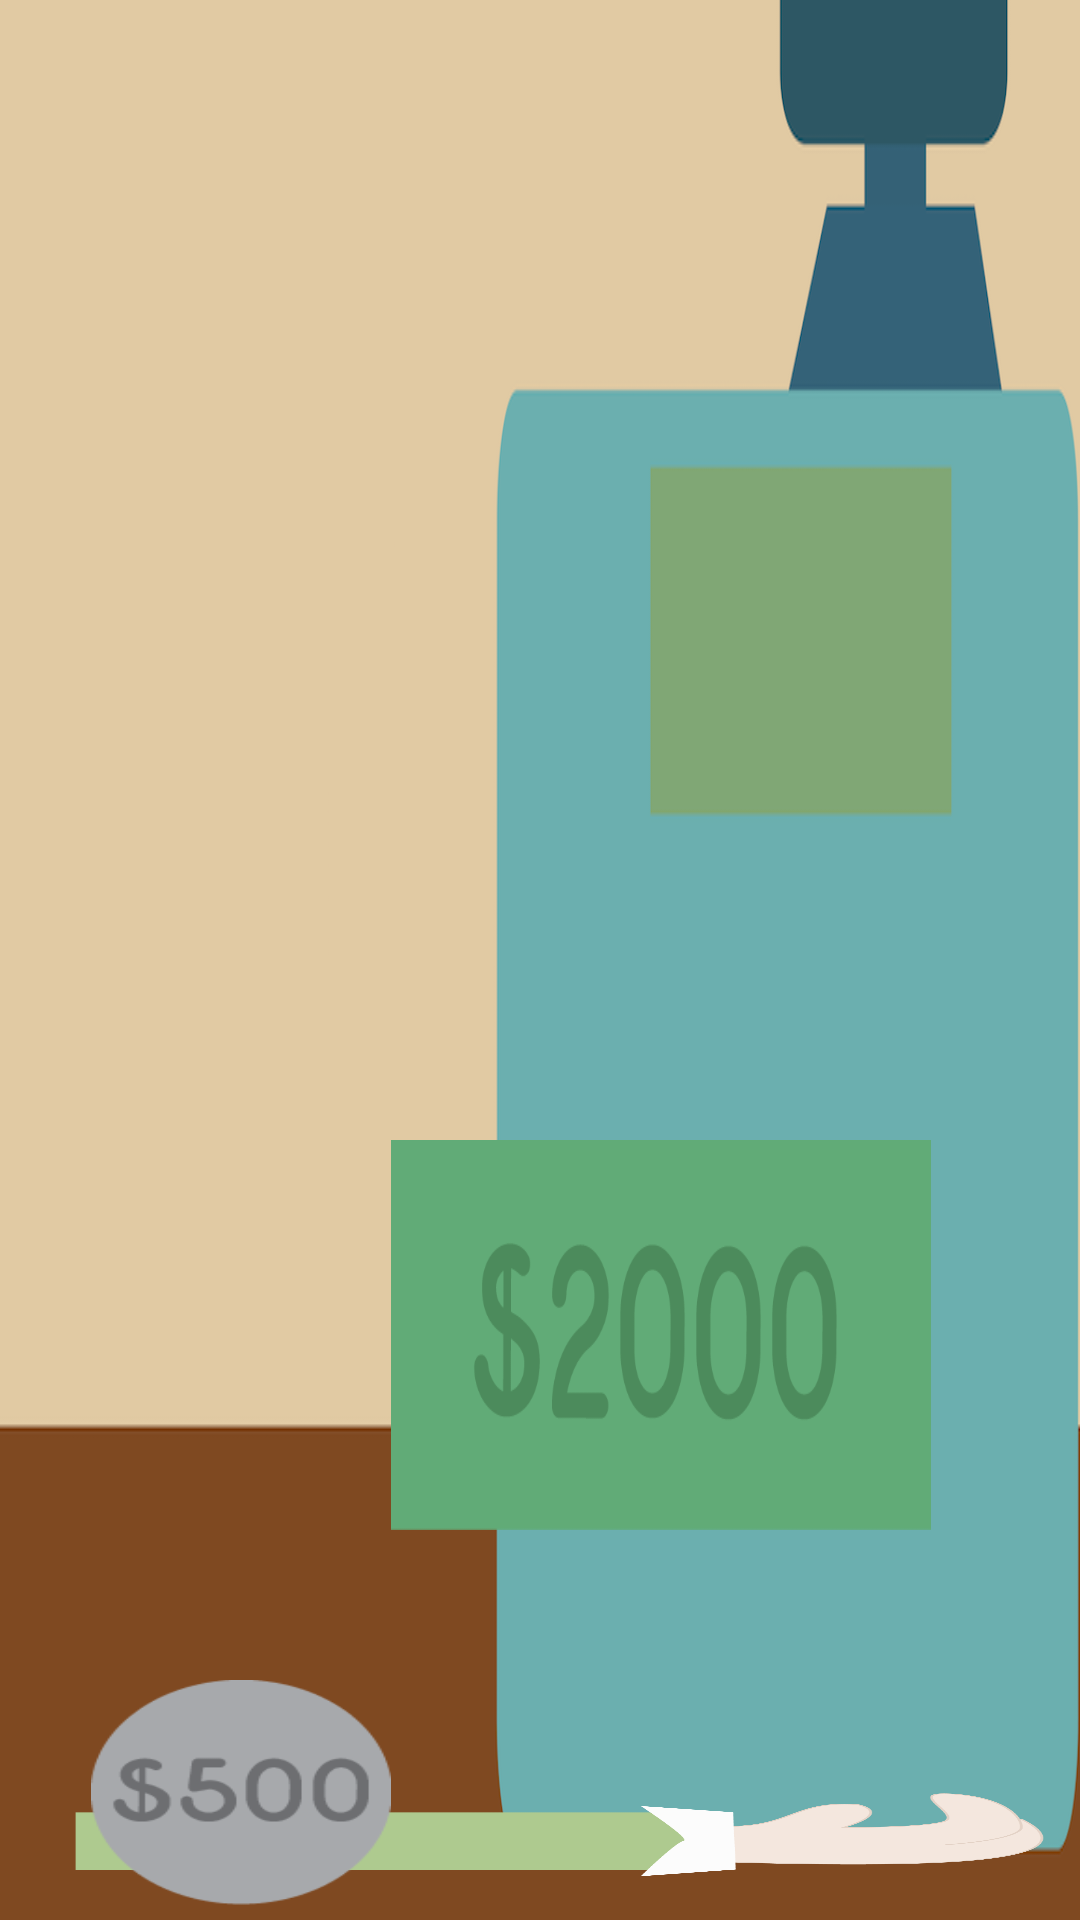

This screen was rendered from an Android layout file. Write that file and the resources it references.
<!-- AndroidManifest.xml: application theme NoActionBar -->
<!-- res/layout/activity_entregarvuelto.xml -->
<?xml version="1.0" encoding="utf-8"?>
<RelativeLayout xmlns:android="http://schemas.android.com/apk/res/android"
    xmlns:tools="http://schemas.android.com/tools"
    android:layout_width="match_parent"
    android:layout_height="match_parent"
    android:paddingBottom="@dimen/activity_vertical_margin"
    android:id="@+id/relativeVuelto"
    android:paddingLeft="@dimen/activity_horizontal_margin"
    android:paddingRight="@dimen/activity_horizontal_margin"
    android:paddingTop="@dimen/activity_vertical_margin"
    tools:context="com.example.example.pasteleriafundown.entregarvuelto">

    <ImageView
        android:layout_width="match_parent"
        android:layout_height="match_parent"
        android:id="@+id/vueltoBackground"
        android:src="@drawable/vueltofondo"
        android:scaleType="fitXY"
        android:layout_centerVertical="true"
        android:layout_centerHorizontal="true" />

    <ImageView
        android:layout_width="300dp"
        android:layout_height="300dp"
        android:id="@+id/cupSale"
        android:layout_marginTop="240dp"
        android:layout_alignParentLeft="true" />

    <ImageView
        android:layout_width="400dp"
        android:layout_height="400dp"
        android:id="@+id/manoCliente"
        android:src="@drawable/manovuelto"
        android:scaleType="fitXY"
        android:layout_below="@id/cupSale"
        android:layout_alignLeft="@id/cupSale"
    />

    <ImageView
        android:layout_width="200dp"
        android:layout_height="200dp"
        android:id="@+id/cajaValue"
        android:layout_alignParentRight="true"
        android:layout_marginRight="200dp"
        android:layout_marginTop="140dp"
        />

    <ImageView
        android:layout_width="180dp"
        android:layout_height="130dp"
        android:id="@+id/billete2"
        android:src="@drawable/billete2000"
        android:scaleType="fitXY"
        android:layout_alignParentRight="true"
        android:layout_marginTop="40dp"
        android:layout_below="@+id/cajaValue"
        android:layout_marginRight="50dp"
        />

    <ImageView
        android:layout_width="180dp"
        android:layout_height="130dp"
        android:id="@+id/billete1"
        android:src="@drawable/billete1000"
        android:scaleType="fitXY"
        android:layout_marginRight="150dp"
        android:layout_alignTop="@+id/billete2"
        android:layout_toLeftOf="@+id/billete2"
        />

    <ImageView
        android:layout_width="100dp"
        android:layout_height="100dp"
        android:id="@+id/moneda"
        android:src="@drawable/moneda500"
        android:scaleType="fitXY"
        android:layout_marginTop="50dp"
        android:layout_toLeftOf="@+id/billete2"
        android:layout_below="@+id/billete2"
        />



</RelativeLayout>
<!-- resources referenced by this layout -->
<resources>
  <!-- drawable billete1000: png bitmap (drawable, 7172 bytes) -->
  <!-- drawable billete2000: png bitmap (drawable, 8751 bytes) -->
  <!-- drawable manovuelto: png bitmap (drawable, 33801 bytes) -->
  <!-- drawable moneda500: png bitmap (drawable, 3827 bytes) -->
  <!-- drawable vueltofondo: png bitmap (drawable, 29827 bytes) -->
  <style name="NoActionBar" parent="@android:style/Theme.Holo.Light">
          <item name="android:windowActionBar">false</item>
          <item name="android:windowNoTitle">true</item>
          <item name="android:windowEnableSplitTouch">false</item>
          <item name="android:splitMotionEvents">false</item>
  
      </style>
</resources>
